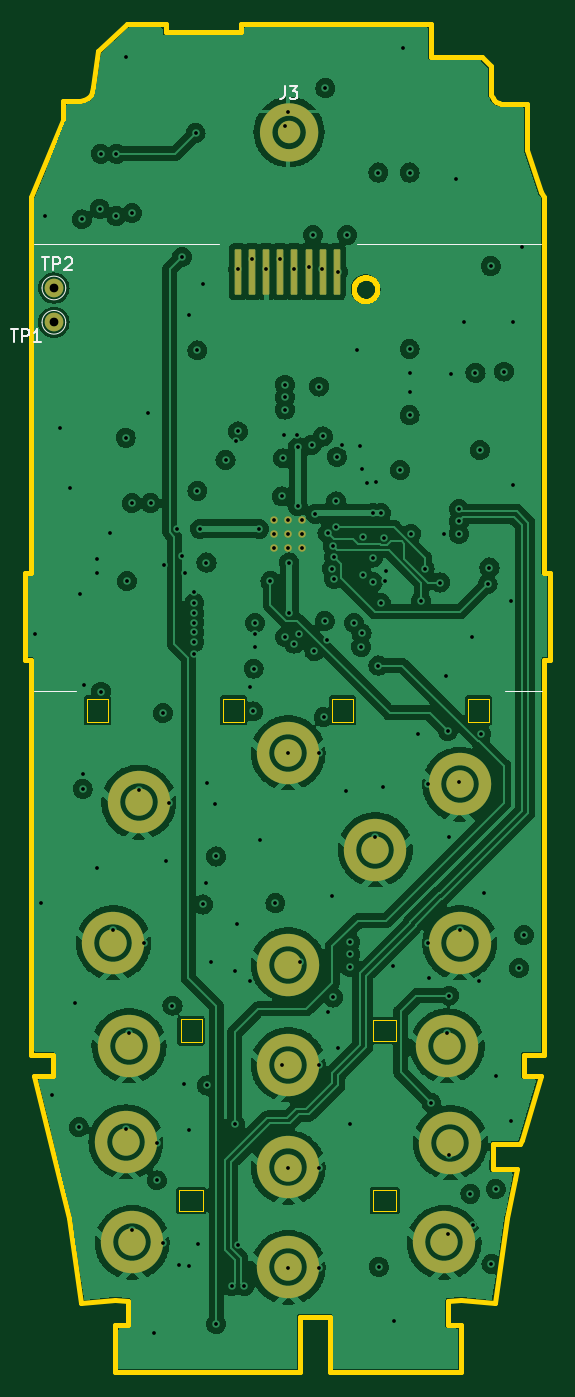
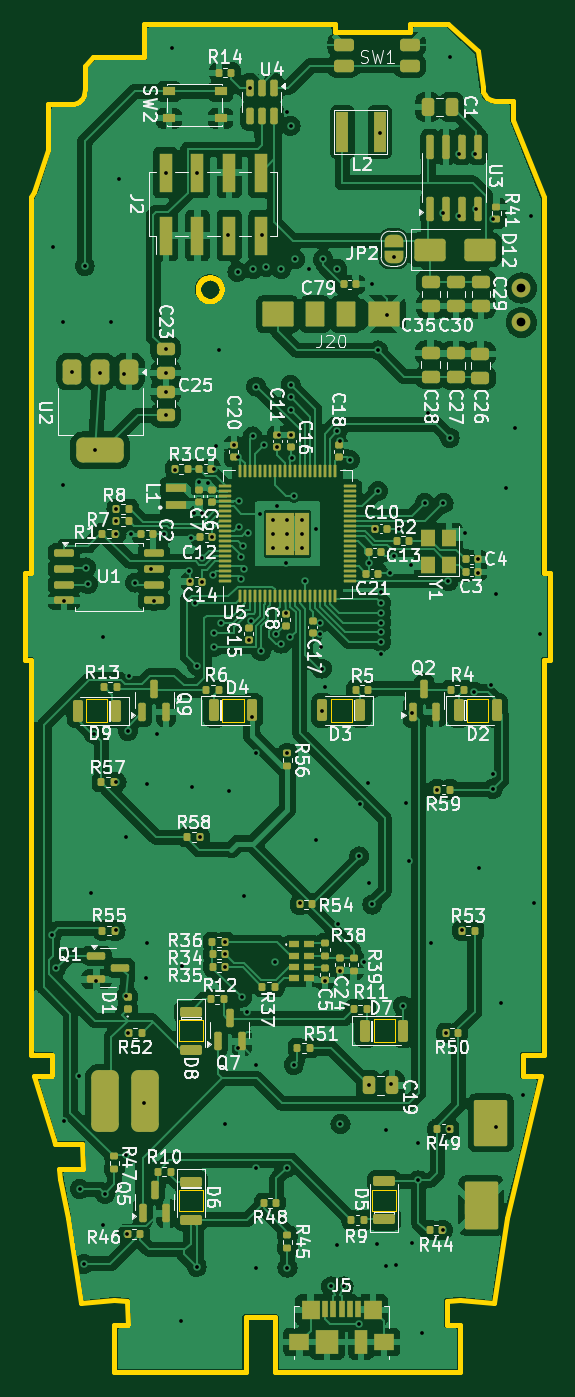
Circuit board: 11 layer files. Board 42.1 x 108.0 mm.
- bottom_copper: nokia-B_Cu.gbl (328821 bytes)
- bottom_mask: nokia-B_Mask.gbs (15842 bytes)
- paste: nokia-B_Paste.gbp (14729 bytes)
- bottom_silk: nokia-B_Silkscreen.gbo (174587 bytes)
- outline: nokia-Edge_Cuts.gm1 (6501 bytes)
- top_copper: nokia-F_Cu.gtl (258439 bytes)
- top_mask: nokia-F_Mask.gts (7576 bytes)
- paste: nokia-F_Paste.gtp (7254 bytes)
- top_silk: nokia-F_Silkscreen.gto (10876 bytes)
- drill: nokia-NPTH.drl (269 bytes)
- drill: nokia-PTH.drl (3817 bytes)

=== bottom_copper: nokia-B_Cu.gbl (328821 bytes, source omitted) ===
=== bottom_mask: nokia-B_Mask.gbs (15842 bytes, source omitted) ===
=== paste: nokia-B_Paste.gbp (14729 bytes, source omitted) ===
=== bottom_silk: nokia-B_Silkscreen.gbo (174587 bytes, source omitted) ===
=== outline: nokia-Edge_Cuts.gm1 ===
G04 #@! TF.GenerationSoftware,KiCad,Pcbnew,8.0.4*
G04 #@! TF.CreationDate,2025-03-19T09:33:49+11:00*
G04 #@! TF.ProjectId,nokia,6e6f6b69-612e-46b6-9963-61645f706362,rev?*
G04 #@! TF.SameCoordinates,Original*
G04 #@! TF.FileFunction,Profile,NP*
%FSLAX46Y46*%
G04 Gerber Fmt 4.6, Leading zero omitted, Abs format (unit mm)*
G04 Created by KiCad (PCBNEW 8.0.4) date 2025-03-19 09:33:49*
%MOMM*%
%LPD*%
G01*
G04 APERTURE LIST*
G04 #@! TA.AperFunction,Profile*
%ADD10C,0.050000*%
G04 #@! TD*
G04 #@! TA.AperFunction,Profile*
%ADD11C,0.399999*%
G04 #@! TD*
G04 APERTURE END LIST*
D10*
X33800000Y-112750000D02*
X35700000Y-112750000D01*
X35700000Y-114450000D01*
X33800000Y-114450000D01*
X33800000Y-112750000D01*
X33900000Y-99050000D02*
X35600000Y-99050000D01*
X35600000Y-100950000D01*
X33900000Y-100950000D01*
X33900000Y-99050000D01*
X46015000Y-73400000D02*
X47715000Y-73400000D01*
X47715000Y-75300000D01*
X46015000Y-75300000D01*
X46015000Y-73400000D01*
X49300000Y-99150000D02*
X51200000Y-99150000D01*
X51200000Y-100850000D01*
X49300000Y-100850000D01*
X49300000Y-99150000D01*
X49300000Y-112775000D02*
X51200000Y-112775000D01*
X51200000Y-114475000D01*
X49300000Y-114475000D01*
X49300000Y-112775000D01*
D11*
X32710000Y-20011414D02*
X38710000Y-20011414D01*
X38710000Y-19361414D01*
X54000000Y-19361414D01*
X54000000Y-22000000D01*
X55900000Y-22000000D01*
X58043600Y-22000000D01*
X58743594Y-22700000D01*
X58743564Y-24550764D01*
X58800000Y-25050764D01*
X58900000Y-25250764D01*
X59050000Y-25450764D01*
X59200000Y-25600764D01*
X59400000Y-25700764D01*
X59600000Y-25750764D01*
X59750000Y-25750764D01*
X59950000Y-25750076D01*
X61663401Y-25750764D01*
X61663401Y-29422756D01*
X62773526Y-32816461D01*
X63036104Y-33238764D01*
X63036104Y-63300000D01*
X63536104Y-63300000D01*
X63536104Y-70300000D01*
X63036104Y-70300000D01*
X63036104Y-101950000D01*
X61400000Y-101950000D01*
X61400000Y-103650000D01*
X62778579Y-103658580D01*
X61236332Y-108795765D01*
X61100000Y-109095765D01*
X58941041Y-109095765D01*
X58900000Y-111100000D01*
X60817200Y-111102832D01*
X60686364Y-111897377D01*
X60092057Y-114987095D01*
X59079399Y-121846959D01*
X56359467Y-121611000D01*
X55350000Y-121650000D01*
X55315781Y-123598519D01*
X56359467Y-123611000D01*
X56359467Y-127361530D01*
X45859000Y-127361530D01*
X45859000Y-122961000D01*
X43459000Y-122961000D01*
X43459000Y-127361530D01*
X28659352Y-127361530D01*
X28659352Y-123611000D01*
X29702428Y-123598519D01*
X29700000Y-121650000D01*
X28659352Y-121611000D01*
X25938684Y-121851668D01*
X24926762Y-114987095D01*
X22143849Y-103639247D01*
X23650000Y-103650000D01*
X23650000Y-101950000D01*
X21938102Y-101950000D01*
X21938102Y-70300000D01*
X21438102Y-70300000D01*
X21438102Y-63300000D01*
X21938102Y-63300000D01*
X21938102Y-33238853D01*
X24446323Y-27029904D01*
X24446323Y-25500764D01*
X25850000Y-25500764D01*
X26150000Y-25450000D01*
X26500000Y-25300000D01*
X26700000Y-25050000D01*
X26800000Y-24800000D01*
X26870000Y-24400000D01*
X27270101Y-21550000D01*
X29620101Y-19361414D01*
X32710000Y-19361414D01*
X32710000Y-20011414D01*
D10*
X26400000Y-73400000D02*
X28100000Y-73400000D01*
X28100000Y-75300000D01*
X26400000Y-75300000D01*
X26400000Y-73400000D01*
X37310000Y-73400000D02*
X39010000Y-73400000D01*
X39010000Y-75300000D01*
X37310000Y-75300000D01*
X37310000Y-73400000D01*
X56925000Y-73400000D02*
X58625000Y-73400000D01*
X58625000Y-75300000D01*
X56925000Y-75300000D01*
X56925000Y-73400000D01*
D11*
X48772287Y-39654860D02*
X48820518Y-39658536D01*
X48868048Y-39664584D01*
X48914818Y-39672943D01*
X48960766Y-39683555D01*
X49005834Y-39696359D01*
X49049963Y-39711295D01*
X49093091Y-39728306D01*
X49135161Y-39747329D01*
X49176111Y-39768307D01*
X49215883Y-39791178D01*
X49254417Y-39815885D01*
X49291654Y-39842366D01*
X49327532Y-39870563D01*
X49361994Y-39900415D01*
X49394979Y-39931864D01*
X49426427Y-39964849D01*
X49456279Y-39999310D01*
X49484476Y-40035189D01*
X49510957Y-40072425D01*
X49535664Y-40110959D01*
X49558536Y-40150731D01*
X49579513Y-40191682D01*
X49598537Y-40233751D01*
X49615547Y-40276880D01*
X49630484Y-40321008D01*
X49643288Y-40366076D01*
X49653899Y-40412025D01*
X49662259Y-40458794D01*
X49668306Y-40506324D01*
X49671982Y-40554556D01*
X49673227Y-40603429D01*
X49672076Y-40650542D01*
X49668610Y-40697336D01*
X49662862Y-40743733D01*
X49654865Y-40789656D01*
X49644650Y-40835025D01*
X49632250Y-40879764D01*
X49617697Y-40923794D01*
X49601024Y-40967037D01*
X49582262Y-41009417D01*
X49561444Y-41050854D01*
X49538601Y-41091270D01*
X49513767Y-41130589D01*
X49486974Y-41168732D01*
X49458253Y-41205621D01*
X49427637Y-41241179D01*
X49395159Y-41275327D01*
X49361029Y-41307824D01*
X49325488Y-41338459D01*
X49288614Y-41367200D01*
X49250486Y-41394014D01*
X49211180Y-41418869D01*
X49170776Y-41441734D01*
X49129350Y-41462574D01*
X49086981Y-41481359D01*
X49043746Y-41498056D01*
X48999724Y-41512633D01*
X48954992Y-41525057D01*
X48909628Y-41535296D01*
X48863710Y-41543318D01*
X48817316Y-41549090D01*
X48770524Y-41552581D01*
X48723412Y-41553758D01*
X48676283Y-41552605D01*
X48629473Y-41549137D01*
X48583061Y-41543386D01*
X48537124Y-41535383D01*
X48491740Y-41525162D01*
X48446987Y-41512754D01*
X48402944Y-41498191D01*
X48359688Y-41481507D01*
X48317297Y-41462732D01*
X48275849Y-41441900D01*
X48235422Y-41419043D01*
X48196094Y-41394193D01*
X48157944Y-41367383D01*
X48121048Y-41338644D01*
X48085486Y-41308009D01*
X48051334Y-41275510D01*
X48018835Y-41241358D01*
X47988200Y-41205795D01*
X47959461Y-41168899D01*
X47932650Y-41130749D01*
X47907800Y-41091421D01*
X47884942Y-41050994D01*
X47864110Y-41009546D01*
X47845336Y-40967155D01*
X47828651Y-40923898D01*
X47814089Y-40879855D01*
X47801681Y-40835102D01*
X47791459Y-40789718D01*
X47783456Y-40743781D01*
X47777705Y-40697368D01*
X47774237Y-40650558D01*
X47773085Y-40603429D01*
X47774252Y-40556349D01*
X47777734Y-40509586D01*
X47783498Y-40463216D01*
X47791511Y-40417318D01*
X47801741Y-40371971D01*
X47814157Y-40327252D01*
X47828725Y-40283239D01*
X47845413Y-40240011D01*
X47864190Y-40197646D01*
X47885022Y-40156222D01*
X47907878Y-40115817D01*
X47932726Y-40076509D01*
X47959532Y-40038377D01*
X47988266Y-40001498D01*
X48018894Y-39965952D01*
X48051384Y-39931815D01*
X48085526Y-39899330D01*
X48121077Y-39868707D01*
X48157961Y-39839978D01*
X48196099Y-39813177D01*
X48235413Y-39788336D01*
X48275826Y-39765485D01*
X48317259Y-39744659D01*
X48359634Y-39725889D01*
X48402875Y-39709207D01*
X48446902Y-39694645D01*
X48491639Y-39682237D01*
X48537006Y-39672013D01*
X48582927Y-39664007D01*
X48629322Y-39658250D01*
X48676116Y-39654776D01*
X48723229Y-39653615D01*
X48723414Y-39653615D01*
X48772287Y-39654860D01*
M02*

=== top_copper: nokia-F_Cu.gtl (258439 bytes, source omitted) ===
=== top_mask: nokia-F_Mask.gts (7576 bytes, source withheld) ===
=== paste: nokia-F_Paste.gtp (7254 bytes, source withheld) ===
=== top_silk: nokia-F_Silkscreen.gto (10876 bytes, source omitted) ===
=== drill: nokia-NPTH.drl ===
M48
; DRILL file {KiCad 8.0.4} date 2025-03-19T09:34:13+1100
; FORMAT={-:-/ absolute / metric / decimal}
; #@! TF.CreationDate,2025-03-19T09:34:13+11:00
; #@! TF.GenerationSoftware,Kicad,Pcbnew,8.0.4
; #@! TF.FileFunction,NonPlated,1,4,NPTH
FMAT,2
METRIC
%
G90
G05
M30

=== drill: nokia-PTH.drl ===
M48
; DRILL file {KiCad 8.0.4} date 2025-03-19T09:34:13+1100
; FORMAT={-:-/ absolute / metric / decimal}
; #@! TF.CreationDate,2025-03-19T09:34:13+11:00
; #@! TF.GenerationSoftware,Kicad,Pcbnew,8.0.4
; #@! TF.FileFunction,Plated,1,4,PTH
FMAT,2
METRIC
; #@! TA.AperFunction,Plated,PTH,ViaDrill
T1C0.300
; #@! TA.AperFunction,Plated,PTH,ComponentDrill
T2C0.300
; #@! TA.AperFunction,Plated,PTH,ComponentDrill
T3C0.700
%
G90
G05
T1
X22.27Y-68.22
X22.75Y-89.75
X23.0Y-34.75
X23.61Y-105.18
X24.25Y-51.75
X25.0Y-56.5
X25.42Y-97.78
X25.75Y-107.75
X25.81Y-65.03
X26.0Y-35.0
X26.055Y-79.408
X26.055Y-80.629
X26.2Y-72.31
X27.18Y-86.97
X27.21Y-63.3
X27.23Y-62.25
X27.42Y-34.15
X27.5Y-29.75
X27.525Y-72.85
X28.275Y-60.15
X28.52Y-91.975
X28.75Y-29.75
X28.75Y-34.75
X29.5Y-22.0
X29.5Y-52.5
X29.52Y-107.927
X29.6Y-64.0
X29.77Y-100.225
X30.0Y-34.5
X30.0Y-57.75
X30.02Y-115.975
X30.55Y-80.7
X31.0Y-93.0
X31.25Y-50.5
X31.5Y-57.75
X31.75Y-124.25
X32.0Y-109.0
X32.0Y-112.0
X32.5Y-74.575
X32.5Y-117.0
X32.575Y-62.725
X32.75Y-86.42
X33.0Y-81.75
X33.25Y-98.0
X33.6Y-59.8
X33.8Y-118.8
X33.982Y-62.01
X34.0Y-38.0
X34.175Y-104.3
X34.275Y-63.325
X34.55Y-42.65
X34.6Y-108.0
X34.6Y-118.9
X35.0Y-64.9
X35.0Y-65.75
X35.0Y-69.8
X35.002Y-66.532
X35.003Y-68.887
X35.003Y-67.317
X35.004Y-68.101
X35.1Y-28.08
X35.25Y-45.5
X35.25Y-56.75
X35.3Y-117.1
X35.45Y-59.8
X35.7Y-40.2
X35.7Y-89.9
X35.96Y-88.2
X35.975Y-62.5
X36.0Y-104.4
X36.03Y-80.18
X36.37Y-94.5
X36.65Y-81.85
X36.75Y-86.05
X36.75Y-123.52
X37.5Y-54.275
X38.0Y-120.5
X38.25Y-107.5
X38.3Y-95.2
X38.313Y-52.777
X38.43Y-91.46
X38.5Y-39.0
X38.5Y-52.0
X38.5Y-117.18
X39.0Y-120.5
X39.475Y-72.475
X39.5Y-96.0
X39.63Y-38.2
X39.725Y-74.425
X39.75Y-71.0
X39.84Y-69.29
X39.871Y-68.21
X39.872Y-67.343
X40.2Y-59.8
X40.25Y-84.75
X40.75Y-39.0
X41.1Y-64.0
X41.5Y-89.8
X41.89Y-38.2
X42.0Y-57.2
X42.0Y-102.75
X42.125Y-54.15
X42.2Y-52.3
X42.25Y-27.5
X42.25Y-48.25
X42.25Y-49.25
X42.25Y-50.25
X42.277Y-68.46
X42.5Y-26.362
X42.5Y-119.0
X42.52Y-77.75
X42.52Y-110.975
X42.6Y-62.5
X42.625Y-66.575
X43.0Y-39.0
X43.0Y-69.0
X43.2Y-52.3
X43.3Y-58.0
X43.325Y-53.225
X43.4Y-68.2
X43.498Y-94.471
X44.2Y-38.8
X44.4Y-53.1
X44.5Y-36.25
X44.625Y-69.6
X44.7Y-58.6
X45.0Y-48.4
X45.0Y-77.75
X45.0Y-102.75
X45.0Y-111.0
X45.0Y-119.0
X45.25Y-39.0
X45.3Y-52.4
X45.365Y-74.9
X45.45Y-67.175
X45.5Y-24.5
X45.62Y-68.69
X45.675Y-60.125
X45.73Y-98.49
X46.0Y-63.0
X46.0Y-89.25
X46.1Y-61.2
X46.125Y-97.35
X46.2Y-62.07
X46.2Y-63.8
X46.37Y-57.6
X46.375Y-59.675
X46.425Y-54.025
X46.5Y-39.2
X46.5Y-101.4
X46.8Y-53.12
X47.175Y-80.825
X47.25Y-36.25
X47.5Y-92.9
X47.5Y-93.9
X47.5Y-94.9
X47.5Y-107.5
X47.8Y-67.342
X48.0Y-45.5
X48.25Y-53.16
X48.375Y-69.245
X48.4Y-55.0
X48.4Y-68.157
X48.5Y-63.5
X48.52Y-60.45
X48.87Y-56.12
X49.322Y-58.521
X49.325Y-62.1
X49.33Y-64.06
X49.5Y-84.5
X49.55Y-56.06
X49.75Y-31.25
X49.75Y-70.75
X49.775Y-118.925
X49.945Y-65.75
X49.95Y-58.53
X50.11Y-80.48
X50.2Y-60.525
X50.3Y-64.0
X50.375Y-63.175
X50.96Y-94.83
X51.0Y-123.25
X51.5Y-55.1
X51.75Y-21.25
X52.25Y-31.25
X52.25Y-45.4
X52.25Y-47.3
X52.25Y-48.8
X52.25Y-50.7
X52.375Y-60.2
X52.96Y-76.26
X53.175Y-65.575
X53.45Y-63.0
X53.75Y-80.25
X53.75Y-93.0
X53.8Y-95.8
X54.0Y-105.8
X54.7Y-64.1
X55.025Y-60.225
X55.16Y-71.58
X55.27Y-100.225
X55.3Y-76.0
X55.333Y-116.288
X55.398Y-109.979
X55.4Y-84.51
X55.4Y-97.2
X55.6Y-47.4
X56.0Y-31.75
X56.2Y-58.2
X56.2Y-59.2
X56.2Y-60.2
X56.2Y-80.1
X56.27Y-91.975
X56.6Y-43.2
X57.125Y-113.075
X57.25Y-68.5
X57.315Y-115.594
X57.53Y-47.29
X57.8Y-96.0
X57.9Y-53.5
X58.0Y-76.25
X58.25Y-89.0
X58.5Y-64.225
X58.65Y-62.9
X58.75Y-38.75
X58.805Y-118.7
X59.15Y-112.7
X59.2Y-103.625
X59.8Y-47.2
X60.4Y-65.6
X60.4Y-107.26
X60.5Y-43.25
X60.5Y-56.25
X61.025Y-95.0
X61.25Y-37.25
X61.405Y-92.35
T2
X41.363Y-59.067
X41.363Y-60.2
X41.363Y-61.333
X42.496Y-59.067
X42.496Y-60.2
X42.496Y-61.333
X43.63Y-59.067
X43.63Y-60.2
X43.63Y-61.333
T3
X23.75Y-40.5
X23.75Y-43.25
M30

